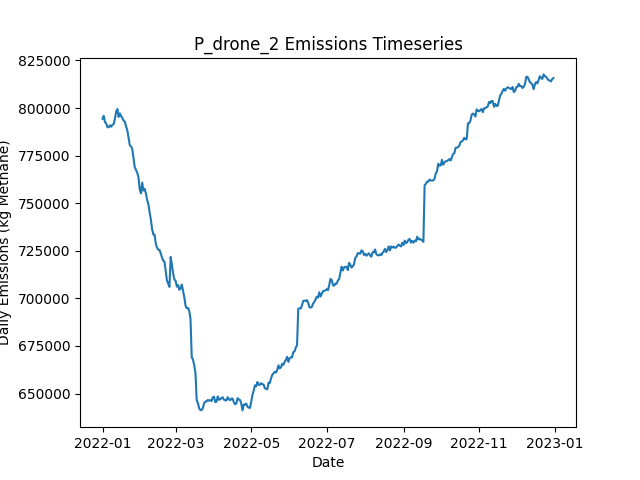

Source data for this figure (header and first rows):
Date, Daily Emissions (Kg Methane), Daily Mitigable Emissions (Kg Methane), Daily Non-Mitigable Emissions (Kg Methan…, Daily Cost ($), Active Leaks, New Leaks, Leaks Repaired, Leaks Naturally Repaired, Leaks Tagged, Daily Repair Cost ($), Daily Natural Repair Cost ($), drone Deployment Cost ($), drone Sites flagged for Follow-Up, drone Leaks tagged for repair, drone Sites Visited, drone Travel Time (Minutes), drone Survey Time (Minutes), OGI_FU Deployment Cost ($), OGI_FU Sites flagged for Follow-Up, OGI_FU Leaks tagged for repair, OGI_FU Sites Visited, OGI_FU Travel Time (Minutes), OGI_FU Survey Time (Minutes)
2022-01-01, 794382, 168846, 625536, 500, 6553, 6591, 0, 29, 0.00000, 0.00000, 5800, 500, 0, , 9, 300, 180, 0.00000, , 0, 0, 0, 0
2022-01-02, 795892, 168663, 627229, 500, 6552, 18, 0, 15, 0.00000, 0.00000, 3000, 500, 0, , 9, 300, 180, 0.00000, , 0, 0, 0, 0
2022-01-03, 792589, 168540, 624050, 1500, 6542, 13, 0, 14, 94, 0.00000, 2800, 500, 9, , 9, 300, 180, 1000, , 94, 3, 120, 360
2022-01-04, 791878, 168036, 623843, 1500, 6546, 19, 0, 13, 69, 0.00000, 2600, 500, 9, , 9, 300, 180, 1000, , 69, 3, 120, 360
2022-01-05, 789901, 167993, 621907, 1500, 6537, 17, 0, 21, 76, 0.00000, 4200, 500, 9, , 9, 300, 180, 1000, , 76, 3, 120, 360
2022-01-06, 789918, 168080, 621838, 1500, 6536, 17, 0, 12, 88, 0.00000, 2400, 500, 9, , 9, 300, 180, 1000, , 88, 3, 120, 360
2022-01-07, 790884, 167508, 623376, 1500, 6538, 17, 0, 12, 79, 0.00000, 2400, 500, 9, , 9, 300, 180, 1000, , 79, 3, 120, 360
2022-01-08, 790170, 166776, 623393, 1500, 6541, 14, 0, 7, 78, 0.00000, 1400, 500, 9, , 9, 300, 180, 1000, , 78, 3, 120, 360
2022-01-09, 791201, 166650, 624551, 1500, 6542, 18, 0, 15, 79, 0.00000, 3000, 500, 9, , 9, 300, 180, 1000, , 79, 3, 120, 360
2022-01-10, 791507, 166593, 624914, 1500, 6544, 14, 0, 8, 78, 0.00000, 1600, 500, 9, , 9, 300, 180, 1000, , 78, 3, 120, 360
2022-01-11, 794376, 166646, 627731, 1500, 6554, 23, 0, 6, 85, 0.00000, 1200, 500, 9, , 9, 300, 180, 1000, , 85, 3, 120, 360
2022-01-12, 798126, 167026, 631100, 1500, 6567, 23, 0, 8, 86, 0.00000, 1600, 500, 9, , 9, 300, 180, 1000, , 86, 3, 120, 360
2022-01-13, 799484, 167036, 632448, 1500, 6567, 19, 0, 14, 69, 0.00000, 2800, 500, 9, , 9, 300, 180, 1000, , 69, 3, 120, 360
2022-01-14, 795282, 165409, 629873, 1500, 6576, 22, 0, 7, 77, 0.00000, 1400, 500, 9, , 9, 300, 180, 1000, , 77, 3, 120, 360
2022-01-15, 797184, 165375, 631809, 1500, 6578, 16, 0, 7, 95, 0.00000, 1400, 500, 9, , 9, 300, 180, 1000, , 95, 3, 120, 360
2022-01-16, 795741, 165660, 630081, 1500, 6578, 20, 0, 12, 77, 0.00000, 2400, 500, 9, , 9, 300, 180, 1000, , 77, 3, 120, 360
2022-01-17, 794785, 165586, 629199, 1500, 6581, 20, 0, 9, 67, 0.00000, 1800, 500, 9, , 9, 300, 180, 1000, , 67, 3, 120, 360
2022-01-18, 793344, 163298, 630046, 17900, 6508, 21, 82, 7, 60, 16400, 1400, 500, 9, , 9, 300, 180, 1000, , 60, 3, 120, 360
2022-01-19, 792819, 162116, 630703, 14100, 6451, 15, 63, 7, 62, 12600, 1400, 500, 9, , 9, 300, 180, 1000, , 62, 3, 120, 360
2022-01-20, 790378, 161005, 629372, 15100, 6382, 19, 68, 12, 65, 13600, 2400, 500, 9, , 9, 300, 180, 1000, , 65, 3, 120, 360
2022-01-21, 788245, 159288, 628957, 16600, 6301, 12, 78, 8, 81, 15600, 1600, 0.00000, 9, , 0, 0, 0, 1000, , 81, 3, 120, 360
2022-01-22, 784469, 156064, 628404, 14600, 6236, 13, 68, 4, 69, 13600, 800, 0.00000, 9, , 0, 0, 0, 1000, , 69, 3, 120, 360
2022-01-23, 780469, 155037, 625432, 13600, 6176, 19, 63, 10, 80, 12600, 2000, 0.00000, 0, , 0, 0, 0, 1000, , 80, 3, 120, 360
2022-01-24, 779755, 154979, 624776, 15200, 6098, 14, 71, 17, 60, 14200, 3400, 0.00000, 0, , 0, 0, 0, 1000, , 60, 3, 120, 360
2022-01-25, 778505, 152658, 625847, 15000, 6031, 17, 70, 8, 78, 14000, 1600, 0.00000, 0, , 0, 0, 0, 1000, , 78, 3, 120, 360
2022-01-26, 773750, 151653, 622097, 16800, 5951, 16, 79, 9, 71, 15800, 1800, 0.00000, 0, , 0, 0, 0, 1000, , 71, 3, 120, 360
2022-01-27, 768905, 147378, 621527, 16600, 5881, 21, 78, 8, 74, 15600, 1600, 0.00000, 0, , 0, 0, 0, 1000, , 74, 3, 120, 360
2022-01-28, 767420, 145617, 621804, 13000, 5827, 13, 60, 6, 89, 12000, 1200, 0.00000, 0, , 0, 0, 0, 1000, , 89, 3, 120, 360
2022-01-29, 766029, 144433, 621596, 14400, 5759, 11, 67, 9, 85, 13400, 1800, 0.00000, 0, , 0, 0, 0, 1000, , 85, 3, 120, 360
2022-01-30, 763588, 143616, 619972, 17800, 5682, 18, 84, 8, 86, 16800, 1600, 0.00000, 0, , 0, 0, 0, 1000, , 86, 3, 120, 360
2022-01-31, 757333, 139659, 617674, 14600, 5612, 10, 68, 5, 84, 13600, 1000, 0.00000, 0, , 0, 0, 0, 1000, , 84, 3, 120, 360
2022-02-01, 755126, 138817, 616308, 12200, 5560, 18, 56, 10, 100, 11200, 2000, 0.00000, 0, , 0, 0, 0, 1000, , 100, 3, 120, 360
2022-02-02, 760805, 142959, 617846, 11600, 5517, 16, 53, 1, 88, 10600, 200, 0.00000, 0, , 0, 0, 0, 1000, , 88, 3, 120, 360
2022-02-03, 756651, 140947, 615704, 11000, 5473, 15, 50, 5, 69, 10000, 1000, 0.00000, 0, , 0, 0, 0, 1000, , 69, 3, 120, 360
2022-02-04, 757466, 139654, 617812, 12000, 5434, 22, 55, 5, 82, 11000, 1000, 0.00000, 0, , 0, 0, 0, 1000, , 82, 3, 120, 360
2022-02-05, 755143, 137314, 617829, 15200, 5364, 9, 71, 5, 85, 14200, 1000, 0.00000, 0, , 0, 0, 0, 1000, , 85, 3, 120, 360
2022-02-06, 751596, 133646, 617950, 12600, 5313, 18, 58, 6, 86, 11600, 1200, 0.00000, 0, , 0, 0, 0, 1000, , 86, 3, 120, 360
2022-02-07, 749518, 131948, 617570, 15200, 5245, 14, 71, 6, 71, 14200, 1200, 0.00000, 0, , 0, 0, 0, 1000, , 71, 3, 120, 360
2022-02-08, 745189, 129226, 615963, 11000, 5204, 18, 50, 3, 75, 10000, 600, 0.00000, 0, , 0, 0, 0, 1000, , 75, 3, 120, 360
2022-02-09, 741446, 125794, 615652, 14800, 5143, 15, 69, 1, 86, 13800, 200, 0.00000, 0, , 0, 0, 0, 1000, , 86, 3, 120, 360
2022-02-10, 736374, 123038, 613336, 13600, 5088, 18, 63, 6, 60, 12600, 1200, 0.00000, 0, , 0, 0, 0, 1000, , 60, 3, 120, 360
2022-02-11, 733598, 119017, 614580, 14200, 5021, 14, 66, 12, 71, 13200, 2400, 0.00000, 0, , 0, 0, 0, 1000, , 71, 3, 120, 360
2022-02-12, 733488, 115936, 617553, 17600, 4954, 21, 83, 2, 72, 16600, 400, 0.00000, 0, , 0, 0, 0, 1000, , 72, 3, 120, 360
2022-02-13, 728632, 110509, 618123, 15600, 4891, 21, 73, 9, 75, 14600, 1800, 0.00000, 0, , 0, 0, 0, 1000, , 75, 3, 120, 360
2022-02-14, 726618, 107822, 618797, 16000, 4826, 19, 75, 5, 95, 15000, 1000, 0.00000, 0, , 0, 0, 0, 1000, , 95, 3, 120, 360
2022-02-15, 725559, 105501, 620058, 16800, 4760, 20, 79, 2, 81, 15800, 400, 0.00000, 0, , 0, 0, 0, 1000, , 81, 3, 120, 360
2022-02-16, 725409, 103900, 621510, 18600, 4679, 12, 88, 2, 79, 17600, 400, 0.00000, 0, , 0, 0, 0, 1000, , 79, 3, 120, 360
2022-02-17, 723626, 100941, 622685, 15800, 4609, 15, 74, 5, 86, 14800, 1000, 0.00000, 0, , 0, 0, 0, 1000, , 86, 3, 120, 360
2022-02-18, 721490, 99687, 621804, 12800, 4561, 18, 59, 2, 80, 11800, 400, 0.00000, 0, , 0, 0, 0, 1000, , 80, 3, 120, 360
2022-02-19, 719800, 94920, 624879, 15600, 4499, 18, 73, 3, 94, 14600, 600, 0.00000, 0, , 0, 0, 0, 1000, , 94, 3, 120, 360
2022-02-20, 719284, 93161, 626124, 15800, 4434, 16, 74, 3, 81, 14800, 600, 0.00000, 0, , 0, 0, 0, 1000, , 81, 3, 120, 360
2022-02-21, 714356, 88993, 625363, 17400, 4364, 21, 82, 4, 70, 16400, 800, 0.00000, 0, , 0, 0, 0, 1000, , 70, 3, 120, 360
2022-02-22, 709333, 87115, 622218, 14000, 4302, 17, 65, 3, 88, 13000, 600, 0.00000, 0, , 0, 0, 0, 1000, , 88, 3, 120, 360
2022-02-23, 707778, 85629, 622149, 13600, 4244, 14, 63, 3, 81, 12600, 600, 0.00000, 0, , 0, 0, 0, 1000, , 81, 3, 120, 360
2022-02-24, 706016, 83487, 622529, 15400, 4178, 15, 72, 5, 74, 14400, 1000, 0.00000, 0, , 0, 0, 0, 1000, , 74, 3, 120, 360
2022-02-25, 721734, 97701, 624033, 10600, 4145, 18, 48, 2, 77, 9600, 400, 0.00000, 0, , 0, 0, 0, 1000, , 77, 3, 120, 360
2022-02-26, 717608, 94629, 622979, 12400, 4106, 24, 57, 1, 81, 11400, 200, 0.00000, 0, , 0, 0, 0, 1000, , 81, 3, 120, 360
2022-02-27, 713017, 93200, 619816, 13600, 4046, 11, 63, 3, 79, 12600, 600, 0.00000, 0, , 0, 0, 0, 1000, , 79, 3, 120, 360
2022-02-28, 709895, 91617, 618278, 13400, 3999, 22, 62, 1, 83, 12400, 200, 0.00000, 0, , 0, 0, 0, 1000, , 83, 3, 120, 360
2022-03-01, 709173, 89926, 619246, 18000, 3930, 21, 85, 1, 88, 17000, 200, 0.00000, 0, , 0, 0, 0, 1000, , 88, 3, 120, 360
... 305 more rows
